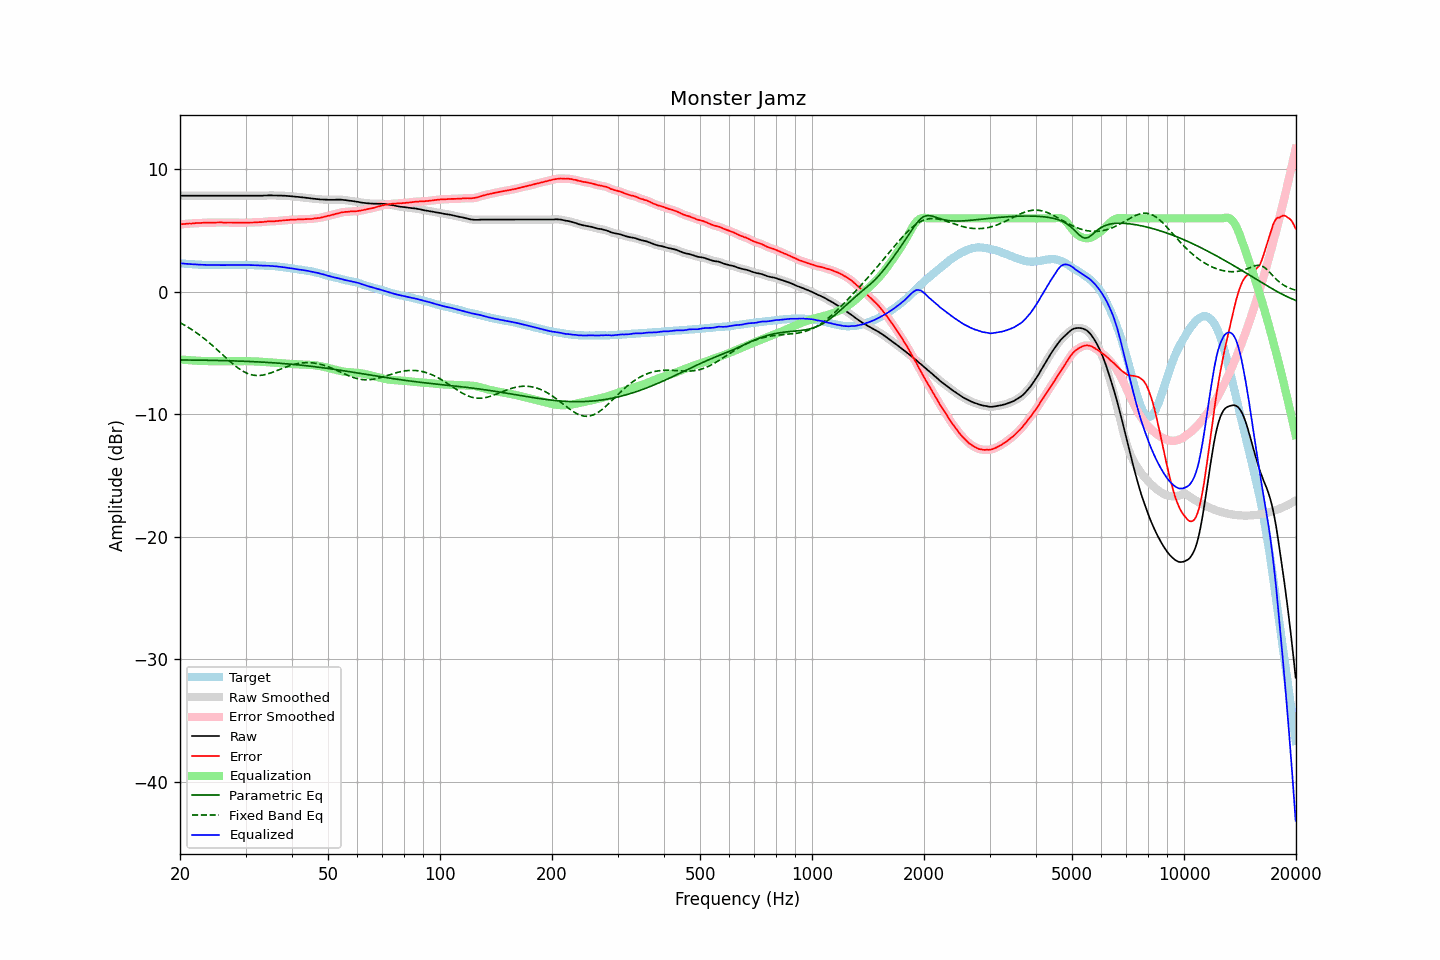

The file beside this chart, header and first rows:
frequency, raw, error, smoothed, error_smoothed, equalization, parametric_eq, fixed_band_eq, equalized_raw, equalized_smoothed, target
20.00, 7.85, 5.51, 7.85, 5.51, -5.51, -5.55, -2.51, 2.34, 2.34, 2.34
20.20, 7.85, 5.52, 7.85, 5.52, -5.53, -5.56, -2.58, 2.32, 2.32, 2.33
20.40, 7.85, 5.53, 7.85, 5.54, -5.54, -5.56, -2.65, 2.31, 2.31, 2.31
20.61, 7.85, 5.54, 7.85, 5.55, -5.55, -5.56, -2.73, 2.30, 2.30, 2.30
20.81, 7.85, 5.57, 7.85, 5.56, -5.56, -5.56, -2.80, 2.29, 2.29, 2.28
21.02, 7.85, 5.58, 7.85, 5.57, -5.57, -5.56, -2.88, 2.28, 2.28, 2.27
21.23, 7.85, 5.59, 7.85, 5.58, -5.58, -5.56, -2.96, 2.27, 2.27, 2.26
21.44, 7.85, 5.58, 7.85, 5.58, -5.59, -5.56, -3.05, 2.26, 2.26, 2.27
21.66, 7.85, 5.60, 7.85, 5.59, -5.60, -5.56, -3.13, 2.25, 2.25, 2.25
21.87, 7.85, 5.60, 7.85, 5.60, -5.60, -5.57, -3.22, 2.25, 2.25, 2.25
22.09, 7.85, 5.62, 7.85, 5.61, -5.61, -5.57, -3.31, 2.24, 2.24, 2.23
22.31, 7.85, 5.62, 7.85, 5.62, -5.62, -5.57, -3.41, 2.23, 2.23, 2.23
22.54, 7.85, 5.63, 7.85, 5.63, -5.63, -5.57, -3.50, 2.22, 2.22, 2.22
22.76, 7.85, 5.63, 7.85, 5.63, -5.63, -5.57, -3.60, 2.22, 2.22, 2.22
22.99, 7.85, 5.64, 7.85, 5.64, -5.64, -5.58, -3.70, 2.21, 2.21, 2.21
23.22, 7.85, 5.65, 7.85, 5.64, -5.64, -5.58, -3.81, 2.21, 2.21, 2.20
23.45, 7.85, 5.64, 7.85, 5.65, -5.65, -5.58, -3.91, 2.20, 2.20, 2.21
23.69, 7.85, 5.65, 7.85, 5.65, -5.65, -5.58, -4.02, 2.20, 2.20, 2.20
23.92, 7.85, 5.66, 7.85, 5.65, -5.65, -5.58, -4.13, 2.20, 2.20, 2.19
24.16, 7.85, 5.65, 7.85, 5.66, -5.65, -5.59, -4.24, 2.19, 2.19, 2.20
24.40, 7.85, 5.65, 7.85, 5.65, -5.66, -5.59, -4.36, 2.19, 2.19, 2.20
24.65, 7.85, 5.65, 7.85, 5.65, -5.66, -5.59, -4.47, 2.19, 2.19, 2.20
24.89, 7.85, 5.65, 7.85, 5.66, -5.66, -5.59, -4.59, 2.19, 2.19, 2.19
25.14, 7.85, 5.67, 7.85, 5.66, -5.66, -5.60, -4.71, 2.19, 2.19, 2.18
25.39, 7.85, 5.67, 7.85, 5.67, -5.66, -5.60, -4.83, 2.19, 2.19, 2.18
25.65, 7.85, 5.67, 7.85, 5.67, -5.66, -5.60, -4.95, 2.19, 2.19, 2.18
25.91, 7.85, 5.67, 7.85, 5.66, -5.66, -5.61, -5.07, 2.19, 2.19, 2.18
26.16, 7.85, 5.66, 7.85, 5.66, -5.66, -5.61, -5.19, 2.18, 2.18, 2.19
26.43, 7.85, 5.66, 7.85, 5.66, -5.66, -5.61, -5.31, 2.18, 2.18, 2.19
26.69, 7.85, 5.66, 7.85, 5.66, -5.66, -5.62, -5.43, 2.19, 2.19, 2.19
26.96, 7.85, 5.66, 7.85, 5.66, -5.66, -5.62, -5.55, 2.19, 2.19, 2.19
27.23, 7.85, 5.66, 7.85, 5.66, -5.66, -5.62, -5.66, 2.19, 2.19, 2.19
27.50, 7.85, 5.66, 7.85, 5.66, -5.66, -5.63, -5.78, 2.19, 2.19, 2.19
27.77, 7.85, 5.66, 7.85, 5.66, -5.66, -5.63, -5.89, 2.19, 2.19, 2.19
28.05, 7.85, 5.66, 7.85, 5.65, -5.65, -5.63, -6.00, 2.20, 2.20, 2.19
28.33, 7.85, 5.65, 7.85, 5.65, -5.65, -5.64, -6.10, 2.20, 2.20, 2.20
28.62, 7.85, 5.65, 7.85, 5.65, -5.65, -5.64, -6.20, 2.20, 2.20, 2.20
28.90, 7.85, 5.64, 7.85, 5.64, -5.65, -5.65, -6.29, 2.20, 2.20, 2.21
29.19, 7.85, 5.64, 7.85, 5.64, -5.64, -5.65, -6.38, 2.20, 2.20, 2.21
29.48, 7.85, 5.64, 7.85, 5.64, -5.64, -5.66, -6.46, 2.20, 2.20, 2.21
29.78, 7.85, 5.64, 7.85, 5.65, -5.65, -5.66, -6.53, 2.20, 2.20, 2.20
30.08, 7.85, 5.65, 7.85, 5.65, -5.65, -5.67, -6.60, 2.20, 2.20, 2.20
30.38, 7.85, 5.66, 7.85, 5.65, -5.65, -5.67, -6.66, 2.20, 2.20, 2.19
30.68, 7.85, 5.66, 7.85, 5.66, -5.66, -5.68, -6.71, 2.19, 2.19, 2.19
30.99, 7.85, 5.66, 7.85, 5.66, -5.66, -5.68, -6.75, 2.19, 2.19, 2.19
31.30, 7.85, 5.66, 7.85, 5.67, -5.67, -5.69, -6.78, 2.18, 2.18, 2.19
31.61, 7.85, 5.67, 7.85, 5.67, -5.67, -5.70, -6.80, 2.18, 2.18, 2.18
31.93, 7.85, 5.69, 7.85, 5.68, -5.68, -5.70, -6.82, 2.17, 2.17, 2.16
32.24, 7.85, 5.68, 7.85, 5.69, -5.68, -5.71, -6.83, 2.17, 2.17, 2.17
32.57, 7.85, 5.69, 7.85, 5.69, -5.69, -5.72, -6.82, 2.16, 2.16, 2.16
32.89, 7.85, 5.69, 7.85, 5.69, -5.70, -5.72, -6.82, 2.15, 2.15, 2.16
33.22, 7.85, 5.70, 7.85, 5.70, -5.71, -5.73, -6.80, 2.14, 2.14, 2.15
33.55, 7.86, 5.71, 7.86, 5.71, -5.72, -5.74, -6.78, 2.14, 2.14, 2.15
33.89, 7.87, 5.73, 7.87, 5.73, -5.73, -5.75, -6.75, 2.14, 2.14, 2.14
34.23, 7.87, 5.74, 7.87, 5.75, -5.74, -5.75, -6.72, 2.13, 2.14, 2.13
34.57, 7.88, 5.76, 7.88, 5.76, -5.75, -5.76, -6.68, 2.13, 2.13, 2.12
34.92, 7.88, 5.77, 7.88, 5.76, -5.75, -5.77, -6.63, 2.13, 2.12, 2.11
35.27, 7.88, 5.75, 7.88, 5.76, -5.76, -5.78, -6.59, 2.12, 2.11, 2.13
35.62, 7.87, 5.77, 7.87, 5.76, -5.77, -5.79, -6.54, 2.10, 2.10, 2.10
35.97, 7.87, 5.77, 7.87, 5.77, -5.78, -5.80, -6.49, 2.09, 2.09, 2.10
... 635 more rows
